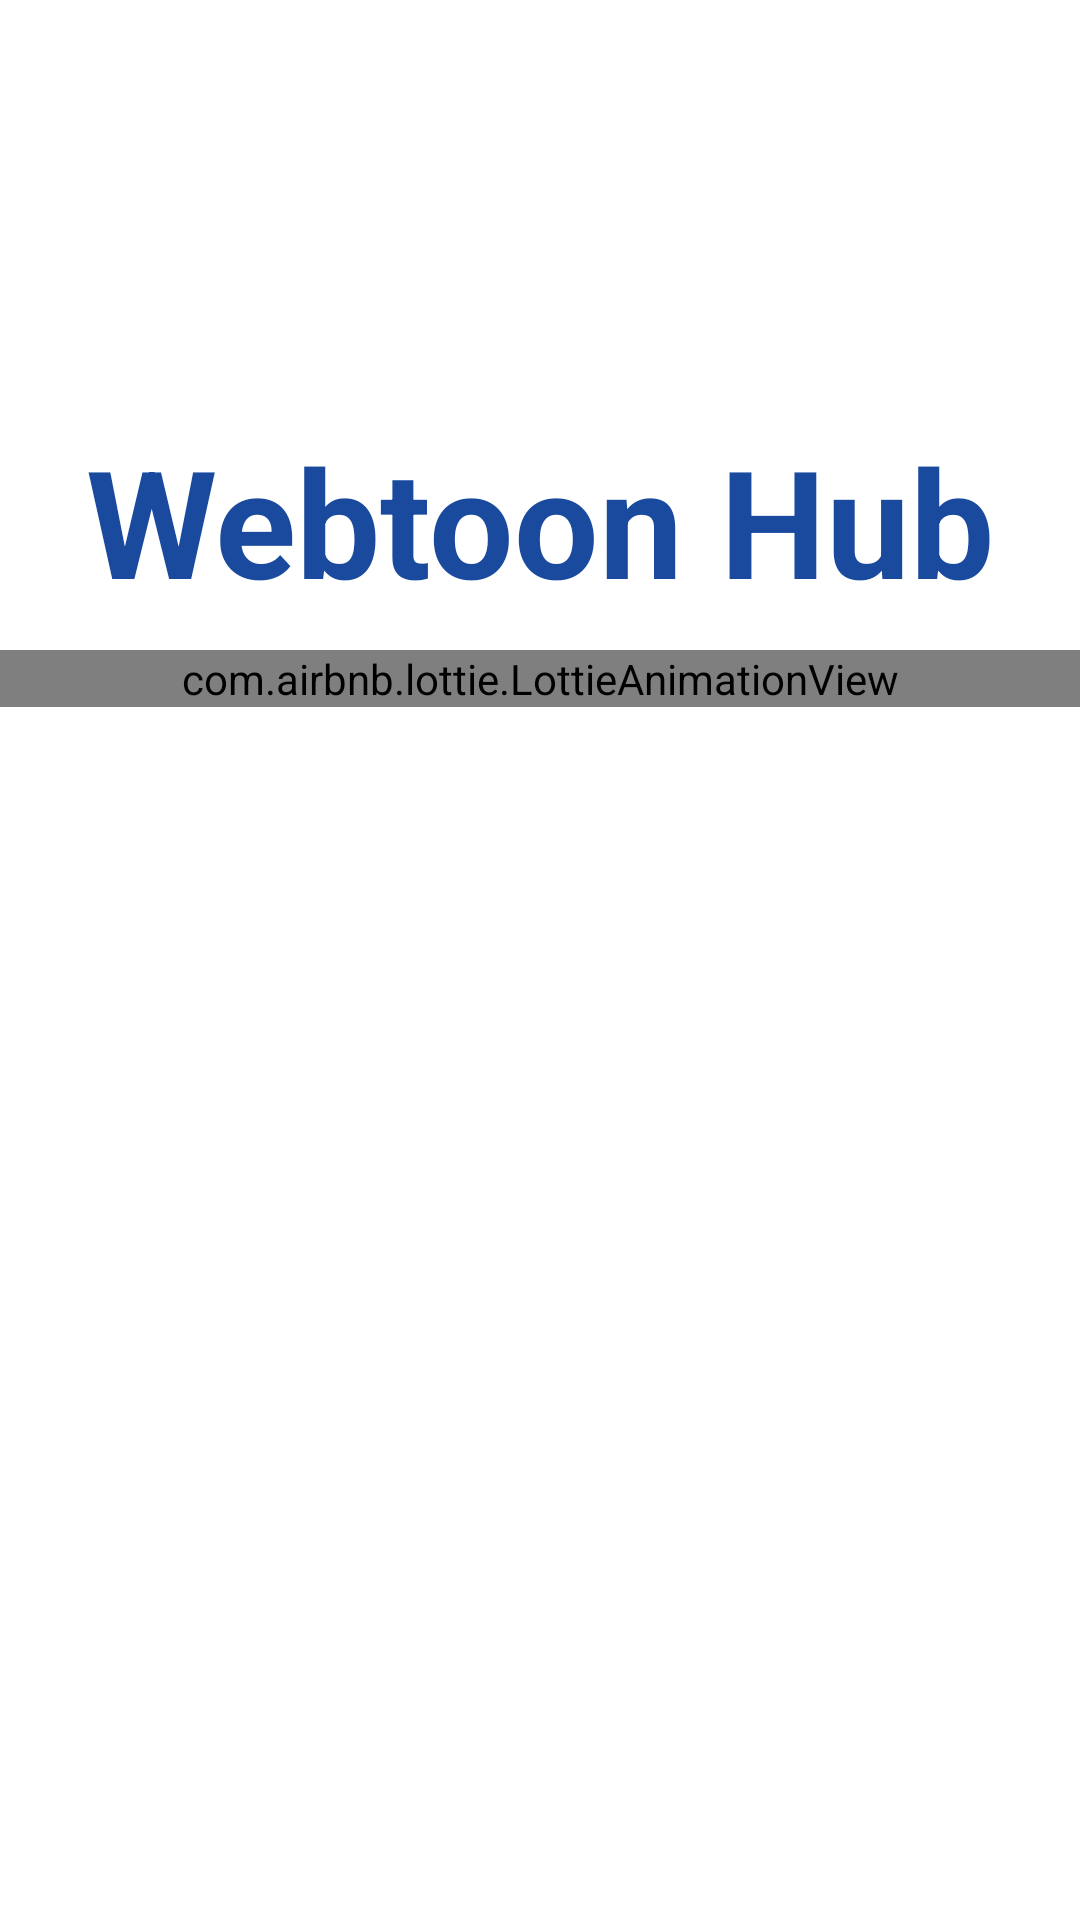

The Android layout XML behind this screen, and the referenced resources:
<!-- AndroidManifest.xml: application theme Webtton -->
<!-- res/layout/activity_splash.xml -->
<?xml version="1.0" encoding="utf-8"?>
<LinearLayout xmlns:android="http://schemas.android.com/apk/res/android"
    xmlns:app="http://schemas.android.com/apk/res-auto"
    xmlns:tools="http://schemas.android.com/tools"
    android:layout_width="match_parent"
    android:layout_height="match_parent"
    android:orientation="vertical"
    tools:context=".Splash.Splash">

    <TextView
        android:id="@+id/textView"
        android:layout_width="wrap_content"
        android:layout_height="wrap_content"
        android:text="@string/title"
        android:textColor="@color/maincolor"
        android:layout_gravity="center"
        android:layout_marginTop="140dp"
        android:textStyle="bold"
        android:textSize="50dp"/>

    <com.airbnb.lottie.LottieAnimationView
        android:layout_width="match_parent"
        android:layout_height="wrap_content"
        android:layout_marginTop="10dp"
        android:layout_gravity="center"
        app:lottie_autoPlay="true"
        app:lottie_loop="true"
        app:lottie_rawRes="@raw/loding"/>


</LinearLayout>
<!-- resources referenced by this layout -->
<resources>
  <color name="maincolor">#194A9E</color>
  <string name="title">Webtoon Hub</string>
  <style name="Webtton" parent="Theme.MaterialComponents.Light.NoActionBar">
          <item name="android:statusBarColor">@color/maincolor</item>
          <item name="colorPrimary">@color/design_default_color_primary</item>
          <item name="colorPrimaryDark">@color/design_default_color_primary_dark</item>
          <item name="colorAccent">@color/teal_200</item>
      </style>
  <color name="teal_200">#FF03DAC5</color>
</resources>
